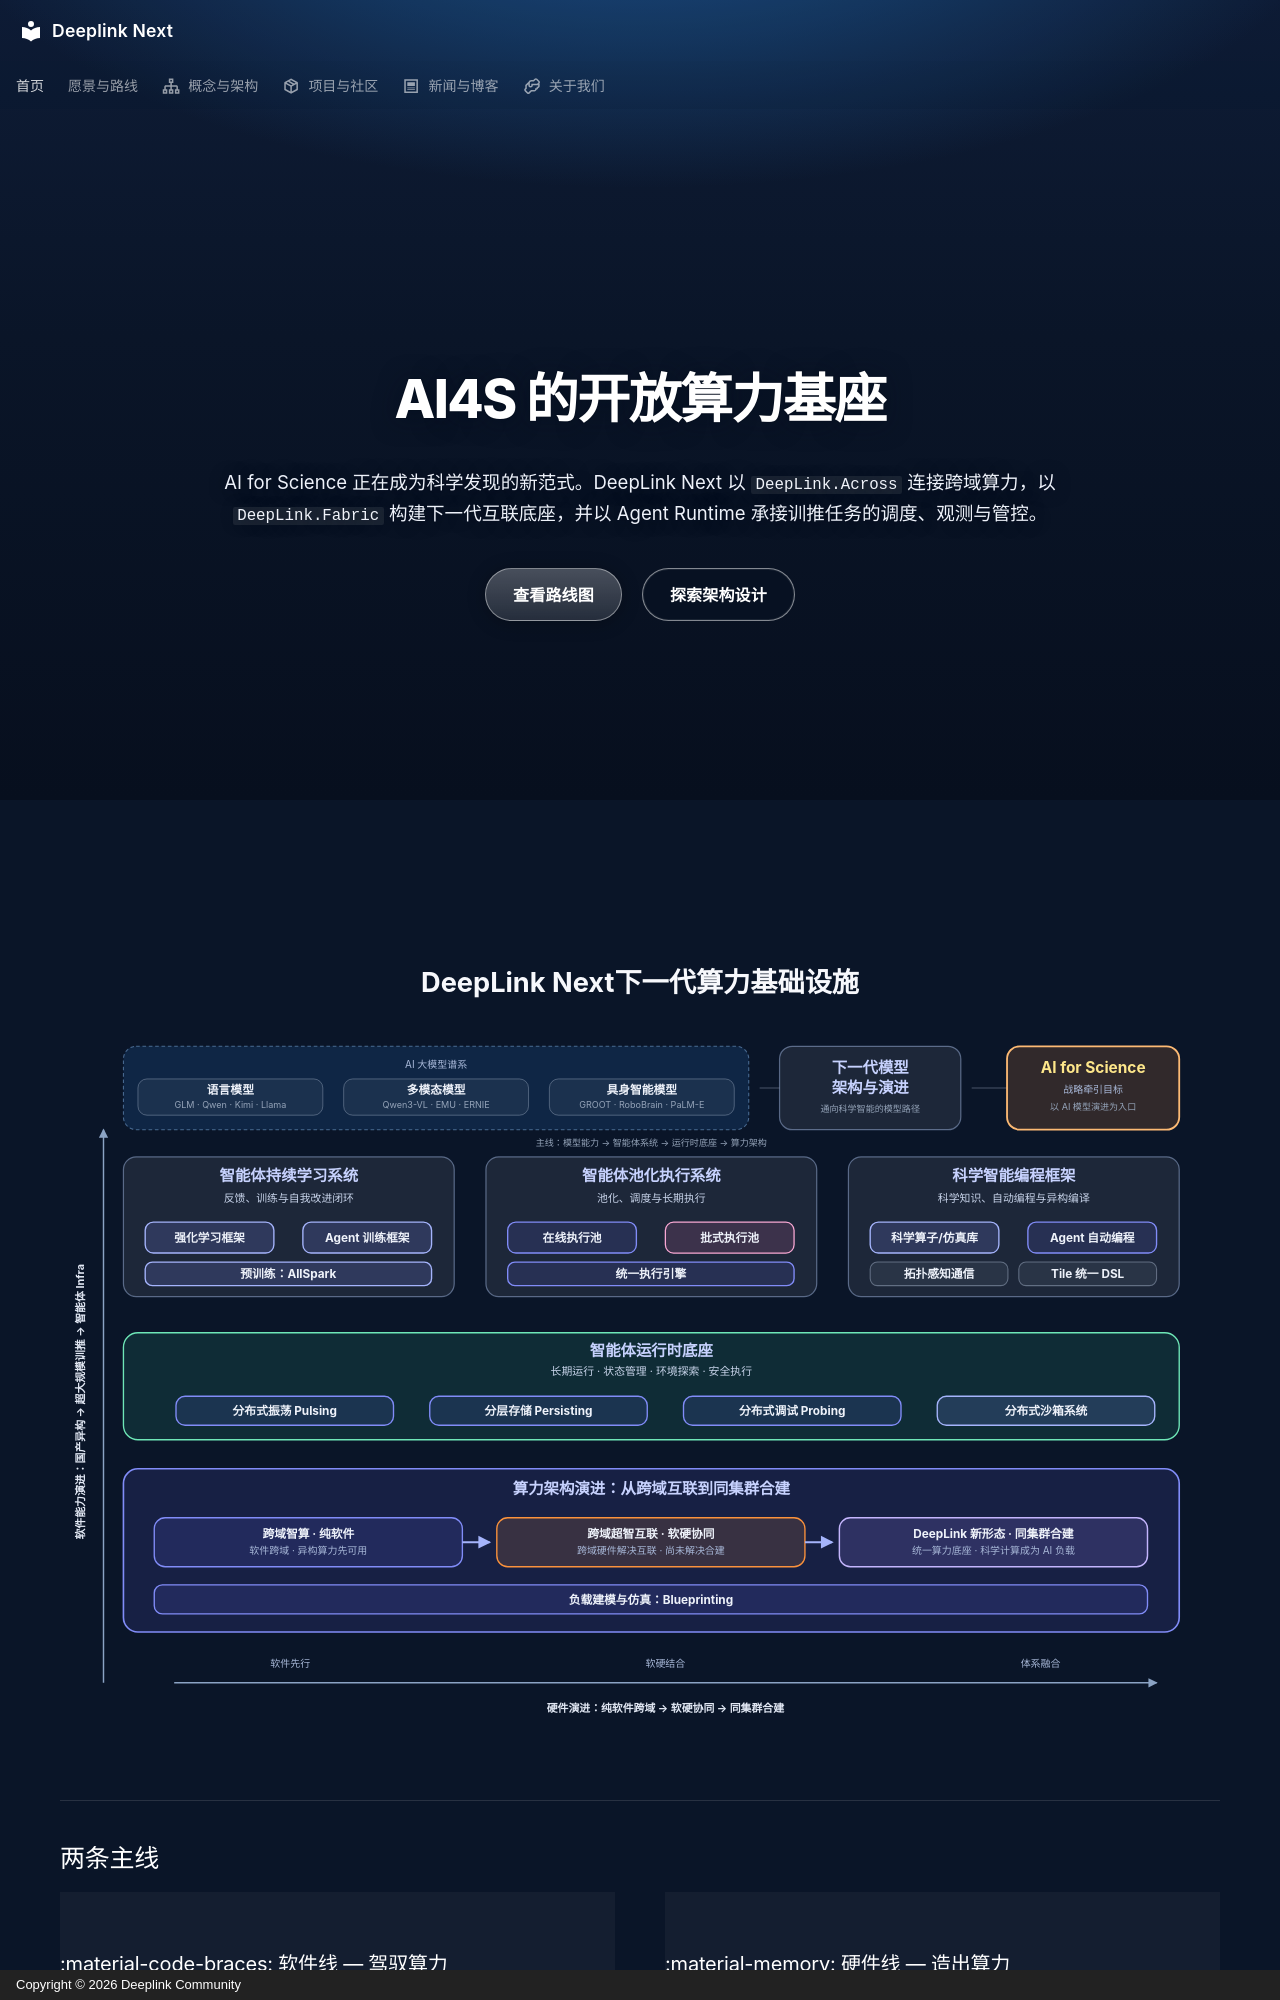

repository: DeepLink-org/next · page: index.html · generator: mkdocs · copyright: Copyright © 2026 Deeplink Community

---
hide:
  - navigation
  - toc
---

<section class="landing-hero" markdown>
<div class="landing-hero__content" markdown>

# AI4S 的开放算力基座

<div class="landing-hero__lede" markdown>

AI for Science 正在成为科学发现的新范式。DeepLink Next 以 `DeepLink.Across` 连接跨域算力，以 `DeepLink.Fabric` 构建下一代互联底座，并以 Agent Runtime 承接训推任务的调度、观测与管控。

</div>

<div class="landing-hero__actions" markdown>

[查看路线图](overview/roadmap.md){ .md-button .md-button--primary }
[探索架构设计](architecture/index.md){ .md-button }

</div>

</div>
</section>

![DeepLink Next 整体架构示意图](assets/deeplink_architecture-transparent.svg)

---

## 两条主线

<div class="evolution-grid" markdown>
<div class="evolution-card phase-1" markdown>
### :material-code-braces: 软件线 — 驾驭算力

**芯片协同 → 规模训练 → 智能运行**

从统一算子抽象让国产芯片共同工作，到持续学习与池化执行体系支撑超大规模训推，再到智能体运行时让 AI 长期自主运行。每一步都在回答：算力如何被有效使用。
</div>

<div class="evolution-card phase-2" markdown>
### :material-memory: 硬件线 — 造出算力

**纯软件跨域 → DeepLink.Across → DeepLink.Fabric**

从让跨域异构算力先可用，到 DeepLink.Across 承接跨域互联，再到 DeepLink.Fabric 支撑下一代算力架构。每一步都在回答：算力从何而来。
</div>
</div>

---
